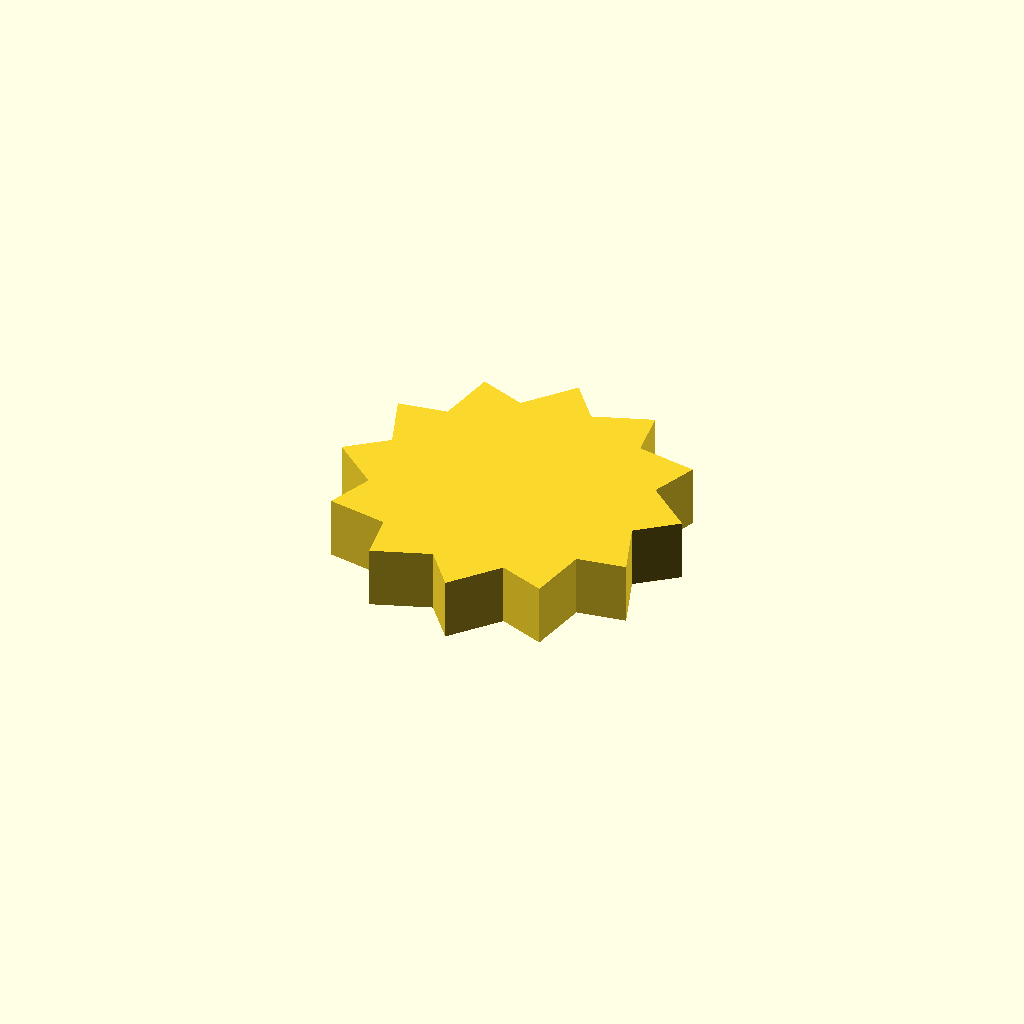
Cell 1 — every parameter at its default value.
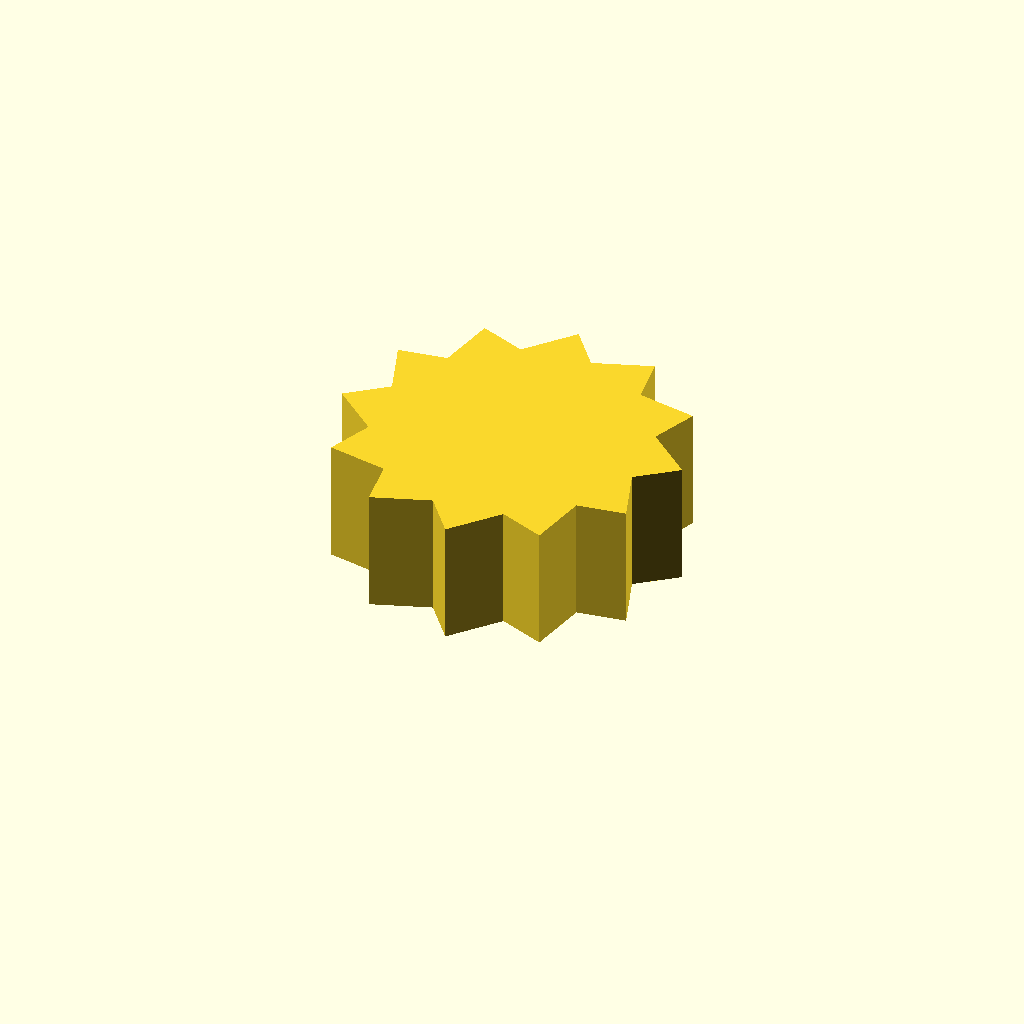
Cell 2: profile_height = 20 (everything else at default).
All cells are drawn from one camera (rotation 55°, 0°, 25°, orthographic, colour scheme Cornfield), so only the parameter changes between them.
Source of the model, optional_data/data/sketch1/sprockets/part_0063.scad:
$fn = 32;

// ----------------------------------------------------------------------
// Chain sprocket: 12 teeth, 22 mm root radius
// ----------------------------------------------------------------------

// --- parameters (mm) ---
profile_height = 10;      // extrusion height
profile_points = 24;      // points of the closed outline

profile = [[49.709, 24.731], [55.889, 29.703], [48.4, 36.043], [51.267, 43.44], [41.61, 45.186], [40.395, 53.025], [31.159, 49.709], [26.187, 55.889], [19.846, 48.4], [12.45, 51.267], [10.703, 41.61], [2.865, 40.395], [6.181, 31.159], [0, 26.187], [7.49, 19.846], [4.623, 12.45], [14.279, 10.703], [15.495, 2.865], [24.731, 6.181], [29.703, 0], [36.043, 7.49], [43.44, 4.623], [45.186, 14.279], [53.025, 15.495]];  // single closed polygon, 24 points, counter clockwise

// --- the one profile operation ---
linear_extrude(height = profile_height) polygon(points = profile);
Customizer parameters (derived from the source; name, type, default, range or options):
profile_height: number, default 10
profile_points: number, default 24
